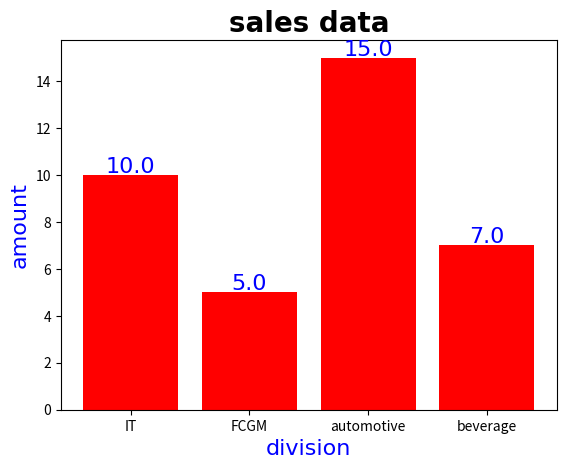

Reproduce this figure in Python.
import numpy as np
from matplotlib import pyplot as plt

plt.close('all')

font_label = {
    'family': 'arial',
    'color': 'blue',
    'weight': 'normal',
    'size': 16,
}

font_title = {
    'family': 'arial',
    'color': 'black',
    'weight': 'bold',
    'size': 20,
}

x = np.array(['IT', 'FCGM', 'automotive', 'beverage'])
x_l = np.arange(len(x))
y = np.array([10, 5, 15, 7], float)

fig, ax = plt.subplots()
ax.bar(np.arange(0, len(x), 1), y, align='center', color='red')
ax.set_xticks(np.arange(0, len(x), 1))
ax.set_xticklabels(x)
ax.set_ylabel('amount', fontdict=font_label)
ax.set_xlabel('division', fontdict=font_label)
ax.set_title('sales data', fontdict=font_title)

# adding text
for i in range(0, len(x)):
    ax.text(x_l[i], y[i] + 0.1, y[i], ha='center', fontdict=font_label)

plt.show()
